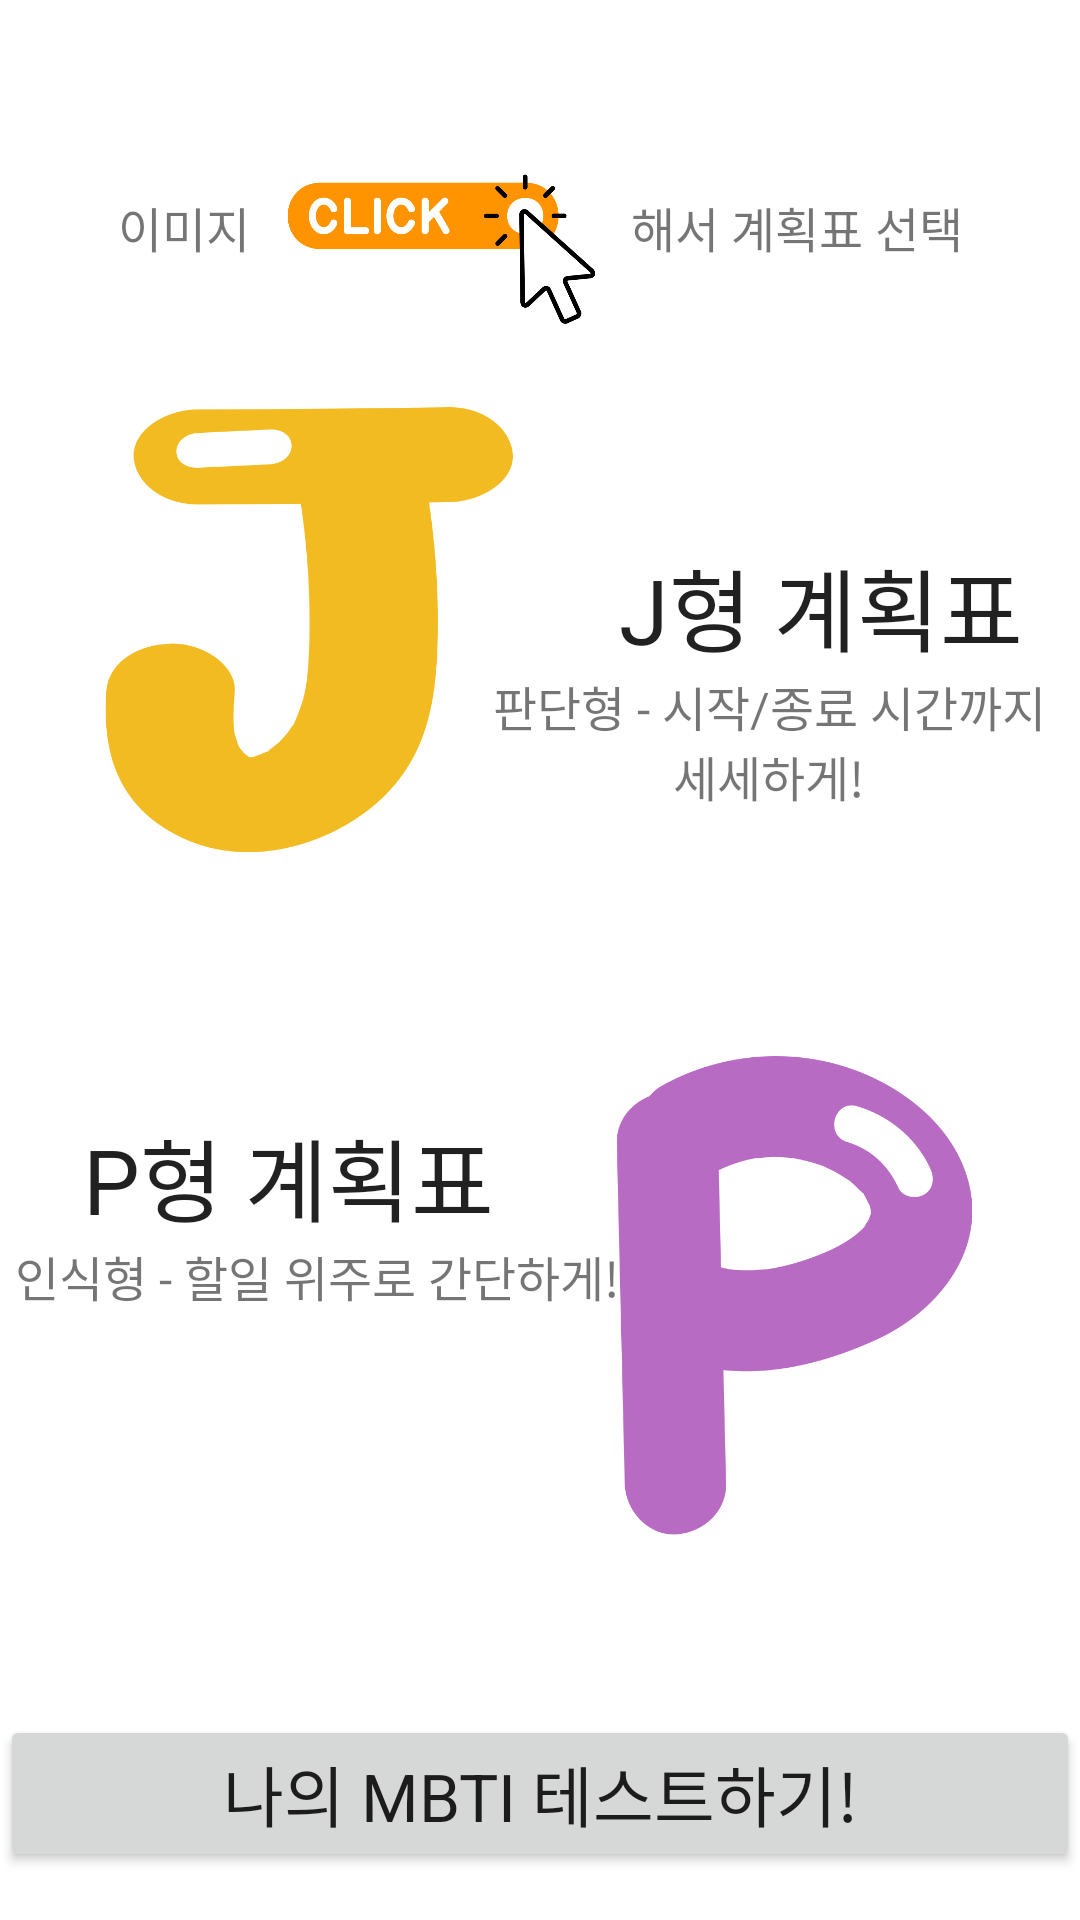

Write the Android layout XML for this screen, with the resource values it uses.
<!-- AndroidManifest.xml: application theme Theme.ToDoApp -->
<!-- res/layout/activity_main.xml -->
<?xml version="1.0" encoding="utf-8"?>
<androidx.constraintlayout.widget.ConstraintLayout xmlns:android="http://schemas.android.com/apk/res/android"
    xmlns:app="http://schemas.android.com/apk/res-auto"
    xmlns:tools="http://schemas.android.com/tools"
    android:layout_width="match_parent"
    android:layout_height="match_parent"
    tools:context=".MainActivity">

    <Button
        android:id="@+id/buttonLink"
        android:layout_width="match_parent"
        android:layout_height="wrap_content"
        android:layout_marginBottom="16dp"
        android:text="나의 MBTI 테스트하기!"
        android:textAppearance="@style/TextAppearance.AppCompat.Large"
        app:layout_constraintBottom_toBottomOf="parent"
        app:layout_constraintEnd_toEndOf="parent"
        app:layout_constraintStart_toStartOf="parent" />

    <ImageView
        android:id="@+id/imageJ"
        android:layout_width="200dp"
        android:layout_height="200dp"
        android:layout_marginTop="110dp"
        app:layout_constraintEnd_toStartOf="@+id/textJ"
        app:layout_constraintHorizontal_bias="0.5"
        app:layout_constraintStart_toStartOf="parent"
        app:layout_constraintTop_toTopOf="parent"
        app:srcCompat="@drawable/main_j" />

    <TextView
        android:id="@+id/textJ"
        android:layout_width="wrap_content"
        android:layout_height="wrap_content"
        android:layout_marginTop="180dp"
        android:layout_marginEnd="16dp"
        android:text="@string/plan_j"
        android:textAppearance="@style/TextAppearance.AppCompat.Large"
        android:textSize="30sp"
        app:layout_constraintBottom_toTopOf="@+id/pToday"
        app:layout_constraintEnd_toEndOf="parent"
        app:layout_constraintHorizontal_bias="0.5"
        app:layout_constraintStart_toEndOf="@+id/imageJ"
        app:layout_constraintTop_toTopOf="parent" />

    <TextView
        android:id="@+id/textP"
        android:layout_width="wrap_content"
        android:layout_height="wrap_content"
        android:layout_marginStart="32dp"
        android:layout_marginTop="60dp"
        android:text="@string/plan_p"
        android:textAppearance="@style/TextAppearance.AppCompat.Large"
        android:textSize="30sp"
        app:layout_constraintBottom_toTopOf="@+id/textView4"
        app:layout_constraintEnd_toStartOf="@+id/imageP"
        app:layout_constraintHorizontal_bias="0.5"
        app:layout_constraintStart_toStartOf="parent"
        app:layout_constraintTop_toBottomOf="@+id/imageJ" />

    <ImageView
        android:id="@+id/imageP"
        android:layout_width="200dp"
        android:layout_height="200dp"
        android:layout_marginBottom="40dp"
        app:layout_constraintBottom_toTopOf="@+id/buttonLink"
        app:layout_constraintEnd_toEndOf="parent"
        app:layout_constraintHorizontal_bias="0.5"
        app:layout_constraintStart_toEndOf="@+id/textP"
        app:srcCompat="@drawable/main_p" />

    <ImageView
        android:id="@+id/imageView4"
        android:layout_width="127dp"
        android:layout_height="55dp"
        android:layout_marginTop="56dp"
        app:layout_constraintEnd_toStartOf="@+id/textView2"
        app:layout_constraintStart_toEndOf="@+id/textView"
        app:layout_constraintTop_toTopOf="parent"
        app:srcCompat="@drawable/click" />

    <TextView
        android:id="@+id/textView"
        android:layout_width="wrap_content"
        android:layout_height="wrap_content"
        android:layout_marginTop="64dp"
        android:text="이미지"
        android:textSize="16sp"
        app:layout_constraintEnd_toStartOf="@+id/imageView4"
        app:layout_constraintHorizontal_chainStyle="packed"
        app:layout_constraintStart_toStartOf="parent"
        app:layout_constraintTop_toTopOf="parent" />

    <TextView
        android:id="@+id/textView2"
        android:layout_width="wrap_content"
        android:layout_height="wrap_content"
        android:layout_marginTop="64dp"
        android:text="해서 계획표 선택"
        android:textSize="16sp"
        app:layout_constraintEnd_toEndOf="parent"
        app:layout_constraintStart_toEndOf="@+id/imageView4"
        app:layout_constraintTop_toTopOf="parent" />

    <TextView
        android:id="@+id/pToday"
        android:layout_width="187dp"
        android:layout_height="46dp"
        android:layout_marginStart="31dp"
        android:layout_marginEnd="10dp"
        android:text="판단형 - 시작/종료 시간까지 세세하게!"
        android:textAlignment="center"
        android:textSize="16sp"
        app:layout_constraintEnd_toEndOf="parent"
        app:layout_constraintHorizontal_bias="1.0"
        app:layout_constraintStart_toEndOf="@+id/imageJ"
        app:layout_constraintTop_toBottomOf="@+id/textJ" />

    <TextView
        android:id="@+id/textView4"
        android:layout_width="wrap_content"
        android:layout_height="wrap_content"
        android:layout_marginStart="30dp"
        android:layout_marginEnd="6dp"
        android:text="인식형 - 할일 위주로 간단하게!"
        android:textAlignment="center"
        android:textSize="16sp"
        app:layout_constraintEnd_toStartOf="@+id/imageP"
        app:layout_constraintHorizontal_bias="0.341"
        app:layout_constraintStart_toStartOf="parent"
        app:layout_constraintTop_toBottomOf="@+id/textP" />

</androidx.constraintlayout.widget.ConstraintLayout>
<!-- resources referenced by this layout -->
<resources>
  <!-- drawable click: png bitmap (drawable, 32684 bytes) -->
  <!-- drawable main_j: png bitmap (drawable, 29284 bytes) -->
  <!-- drawable main_p: png bitmap (drawable, 32472 bytes) -->
  <string name="plan_j">J형 계획표</string>
  <string name="plan_p">P형 계획표</string>
  <style name="Theme.ToDoApp" parent="Theme.MaterialComponents.DayNight.DarkActionBar">
          
          <item name="colorPrimary">@color/purple_theme</item>
          <item name="colorPrimaryVariant">@color/yellow_theme</item>
          <item name="colorOnPrimary">@color/white</item>
          
          <item name="colorSecondary">@color/teal_200</item>
          <item name="colorSecondaryVariant">@color/teal_700</item>
          <item name="colorOnSecondary">@color/black</item>
          
          <item name="android:statusBarColor" tools:targetApi="l">?attr/colorPrimaryVariant</item>
          
      </style>
  <color name="purple_theme">#B86BC3</color>
  <color name="yellow_theme">#F1BB21</color>
  <color name="white">#FFFFFFFF</color>
  <color name="teal_200">#FF03DAC5</color>
  <color name="teal_700">#FF018786</color>
  <color name="black">#FF000000</color>
</resources>
